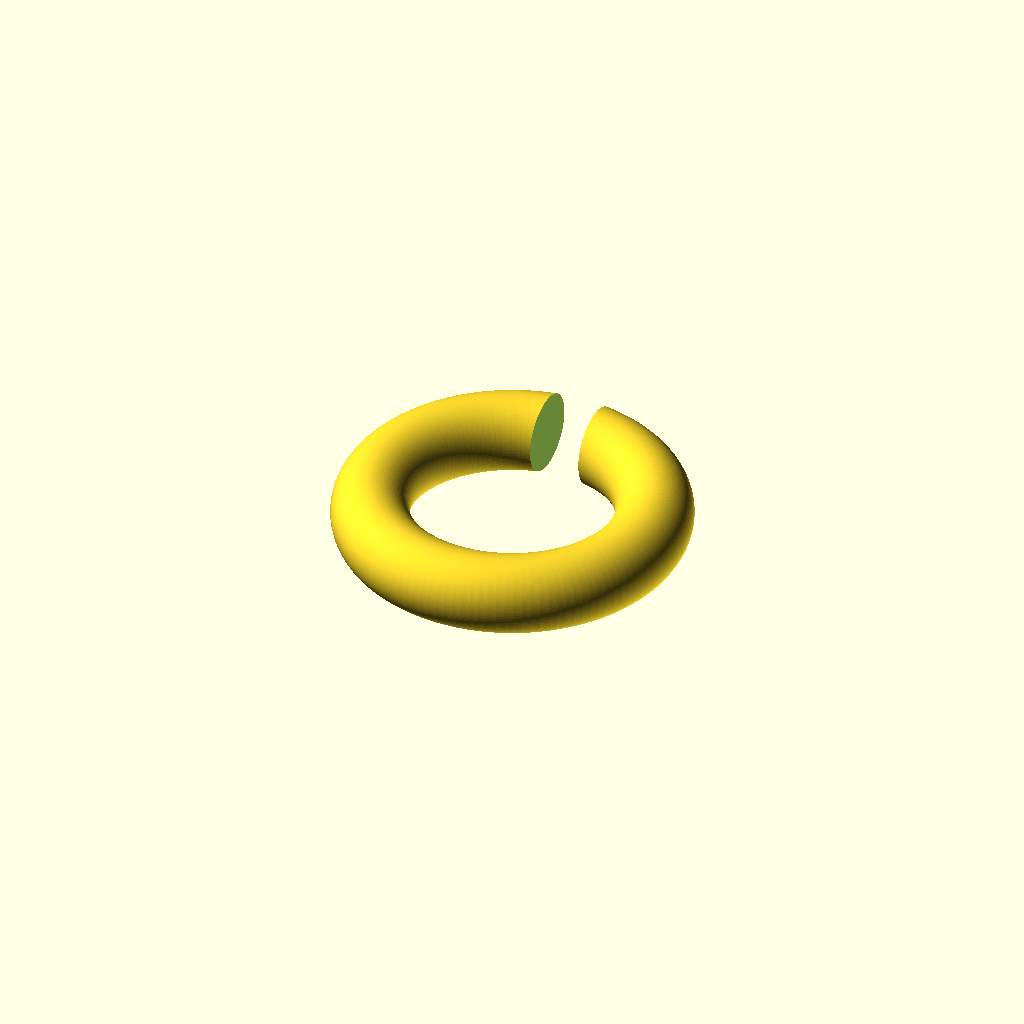
Cell 1 — every parameter at its default value.
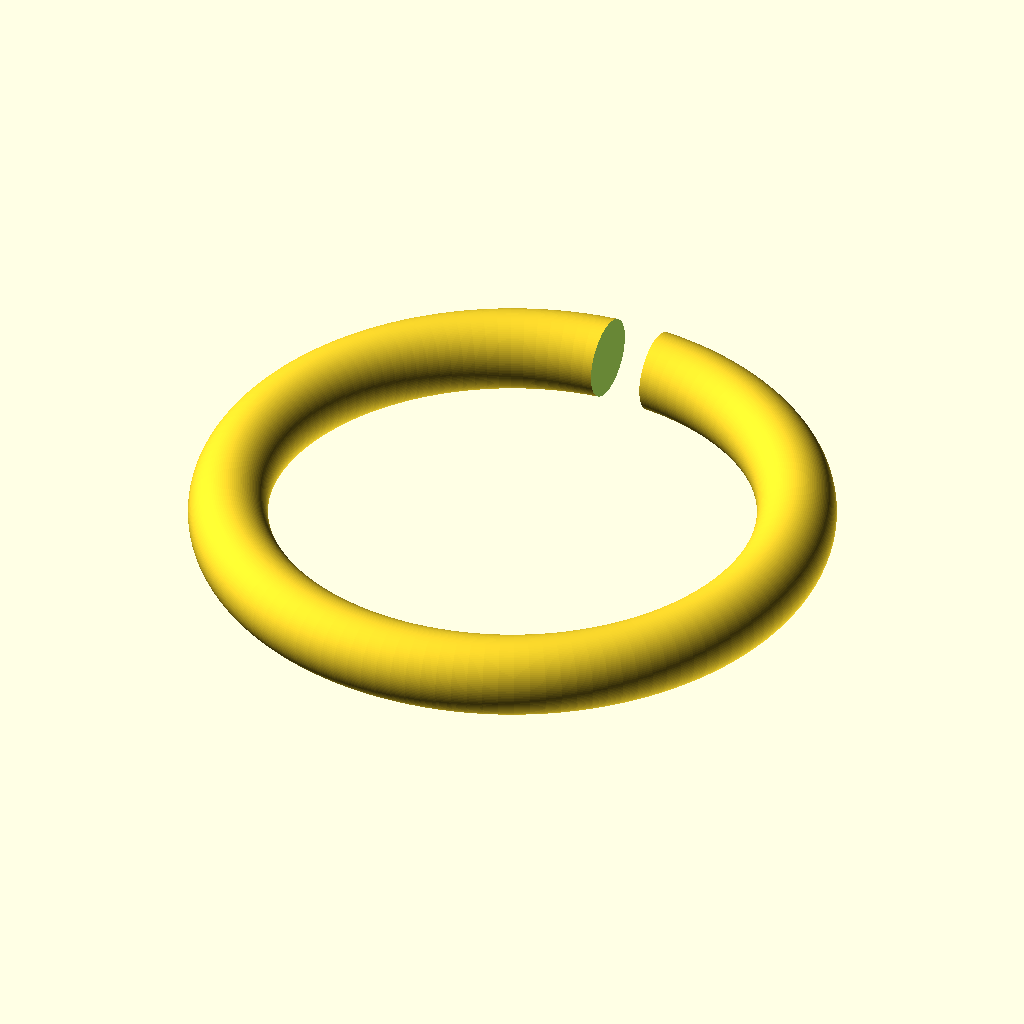
Cell 2: RingDia = 16 (everything else at default).
One fixed orthographic camera (rotation 55°, 0°, 25°; colour scheme Cornfield) for every cell.
Source of the model, LockCircle.scad:
include <BusinessCardBoxVars.scad>;
CutOutX= FrontHingeLatch*1.5;
CutoOutYZ=LockDia*2;
RingDia=8;
RingR=RingDia/2;

difference()
{
  rotate_extrude() translate([RingDia,0,0]) circle(r=LockDia*0.75);
  translate([-CutOutX/2,RingR,-LockDia]) cube([CutOutX,RingDia,RingDia]);
}
Parameter table extracted from the source (name, type, default, range or options):
RingDia: number, default 8
